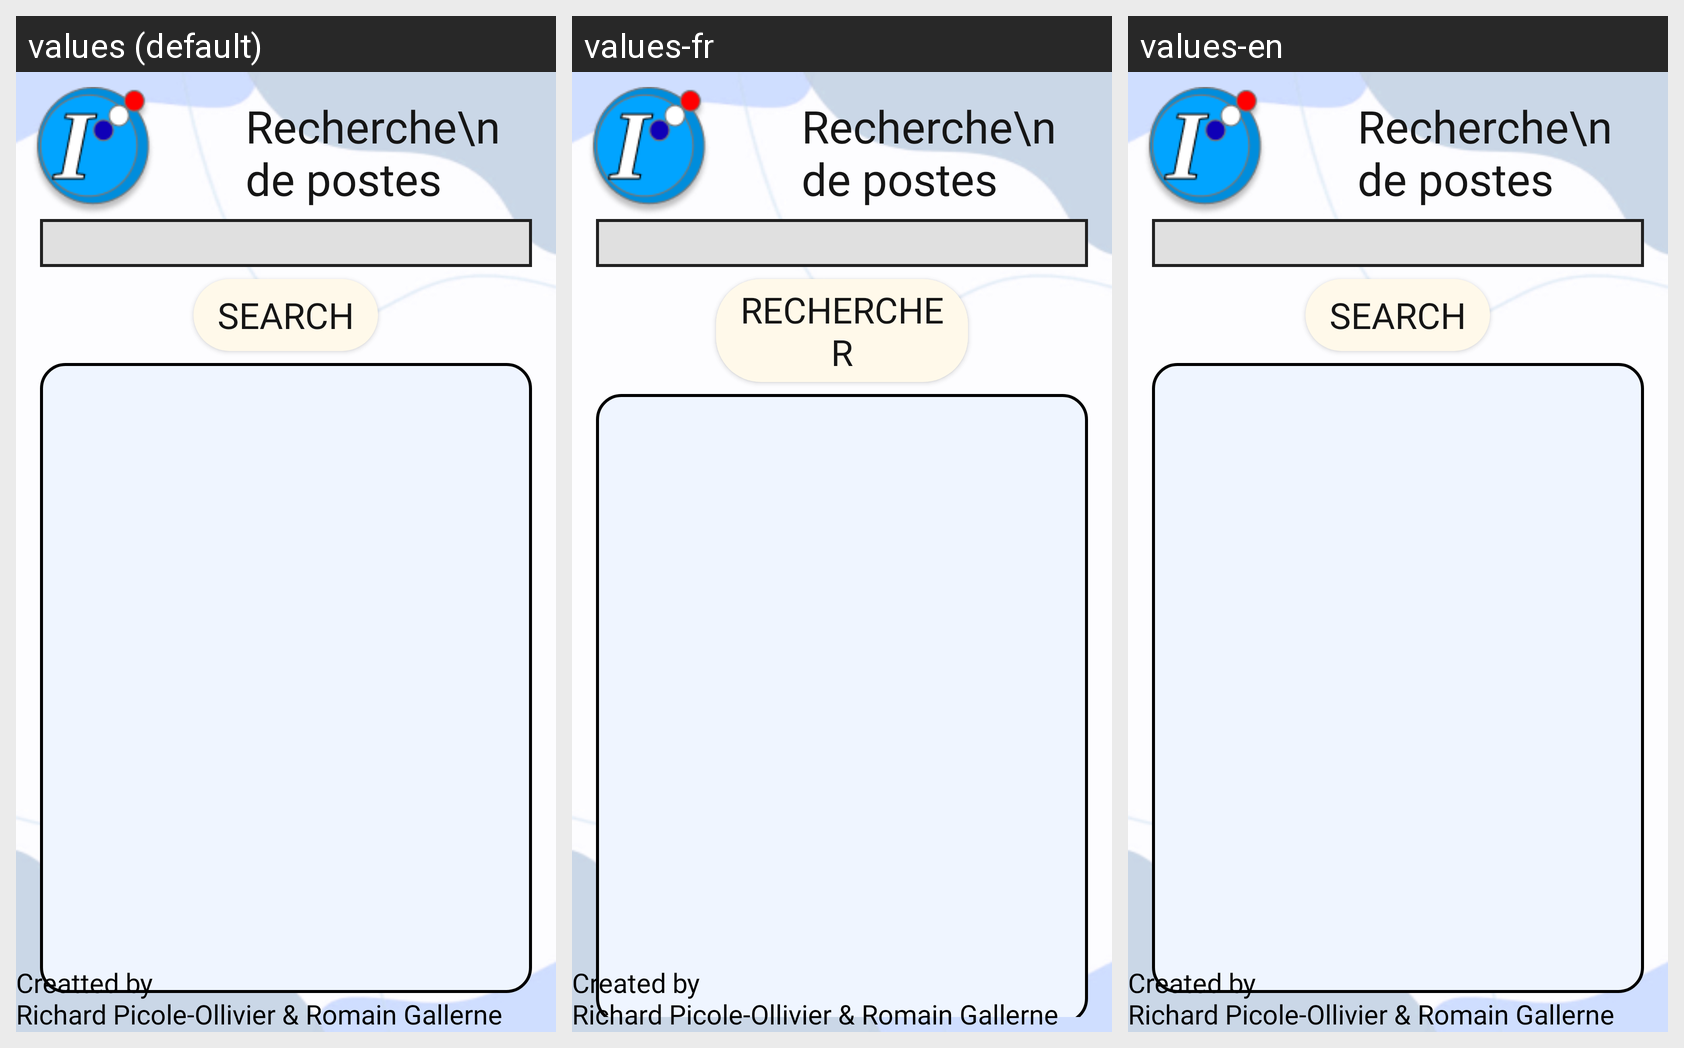

The Android screen above is rendered under several locales of the same app. Produce the string resources it draws, with the default and per-locale values.
Android screen res/layout/activity_list_applications.xml rendered under 3 locales, left to right: values (default), values-fr, values-en. Device: Nexus 5 (rendered at 1080×1920; each locale shown at half size, 540×960, under a caption strip naming it); theme ProjectTheme.
Strings drawn on this screen, with the default value and each locale's value (text and hints the layout hard-codes, and strings that could not be matched under every locale, appear in the picture but are not listed):

text_search
  values: Search
  values-fr: Rechercher
  values-en: Search

text_credit
  values: Creatted by 
      Richard Picole-Ollivier & Romain Gallerne
  values-fr: Created by 
      Richard Picole-Ollivier & Romain Gallerne
  values-en: Created by 
      Richard Picole-Ollivier & Romain Gallerne
